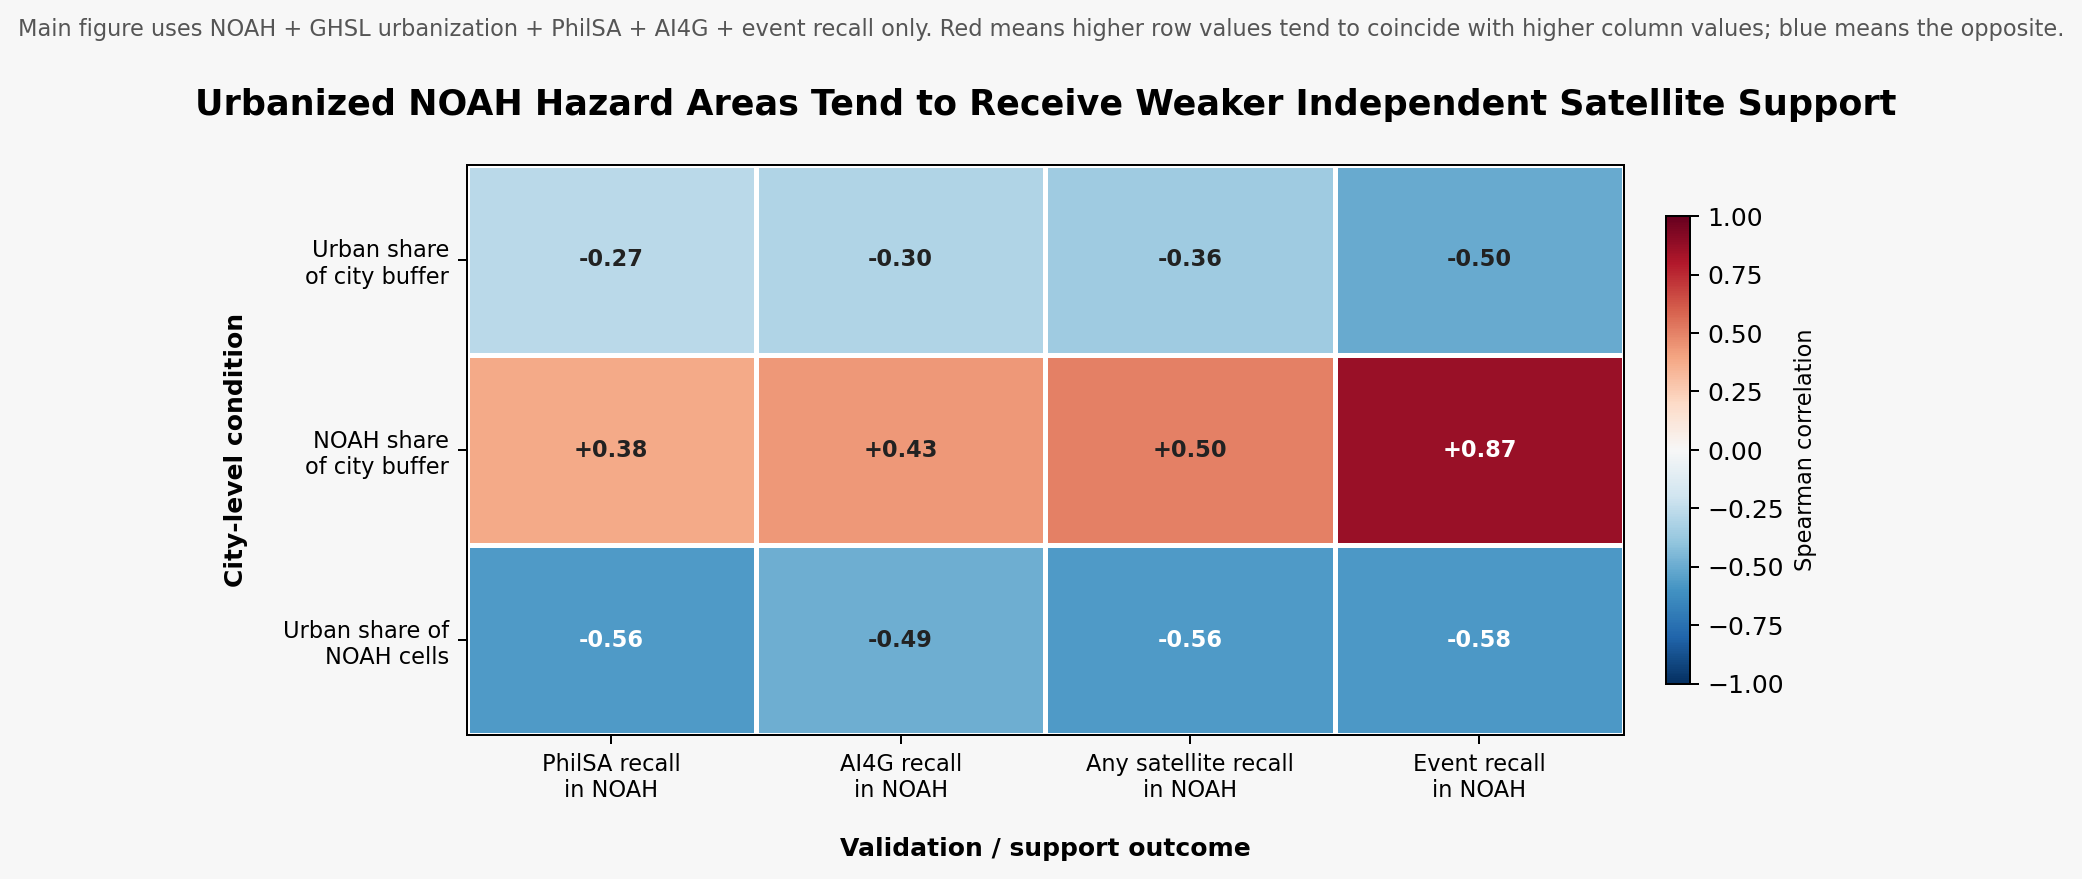

Source data for this figure (header and first rows):
, philsa_any_in_noah_any_share, ai4g_any_in_noah_any_share, satellite_any_in_noah_any_share, event_weighted_noah_any_recall
urban_share, -0.2727, -0.297, -0.3576, -0.503
noah_any_share, 0.3818, 0.4303, 0.503, 0.8667
noah_any_urban_share, -0.5636, -0.4909, -0.5636, -0.5758
